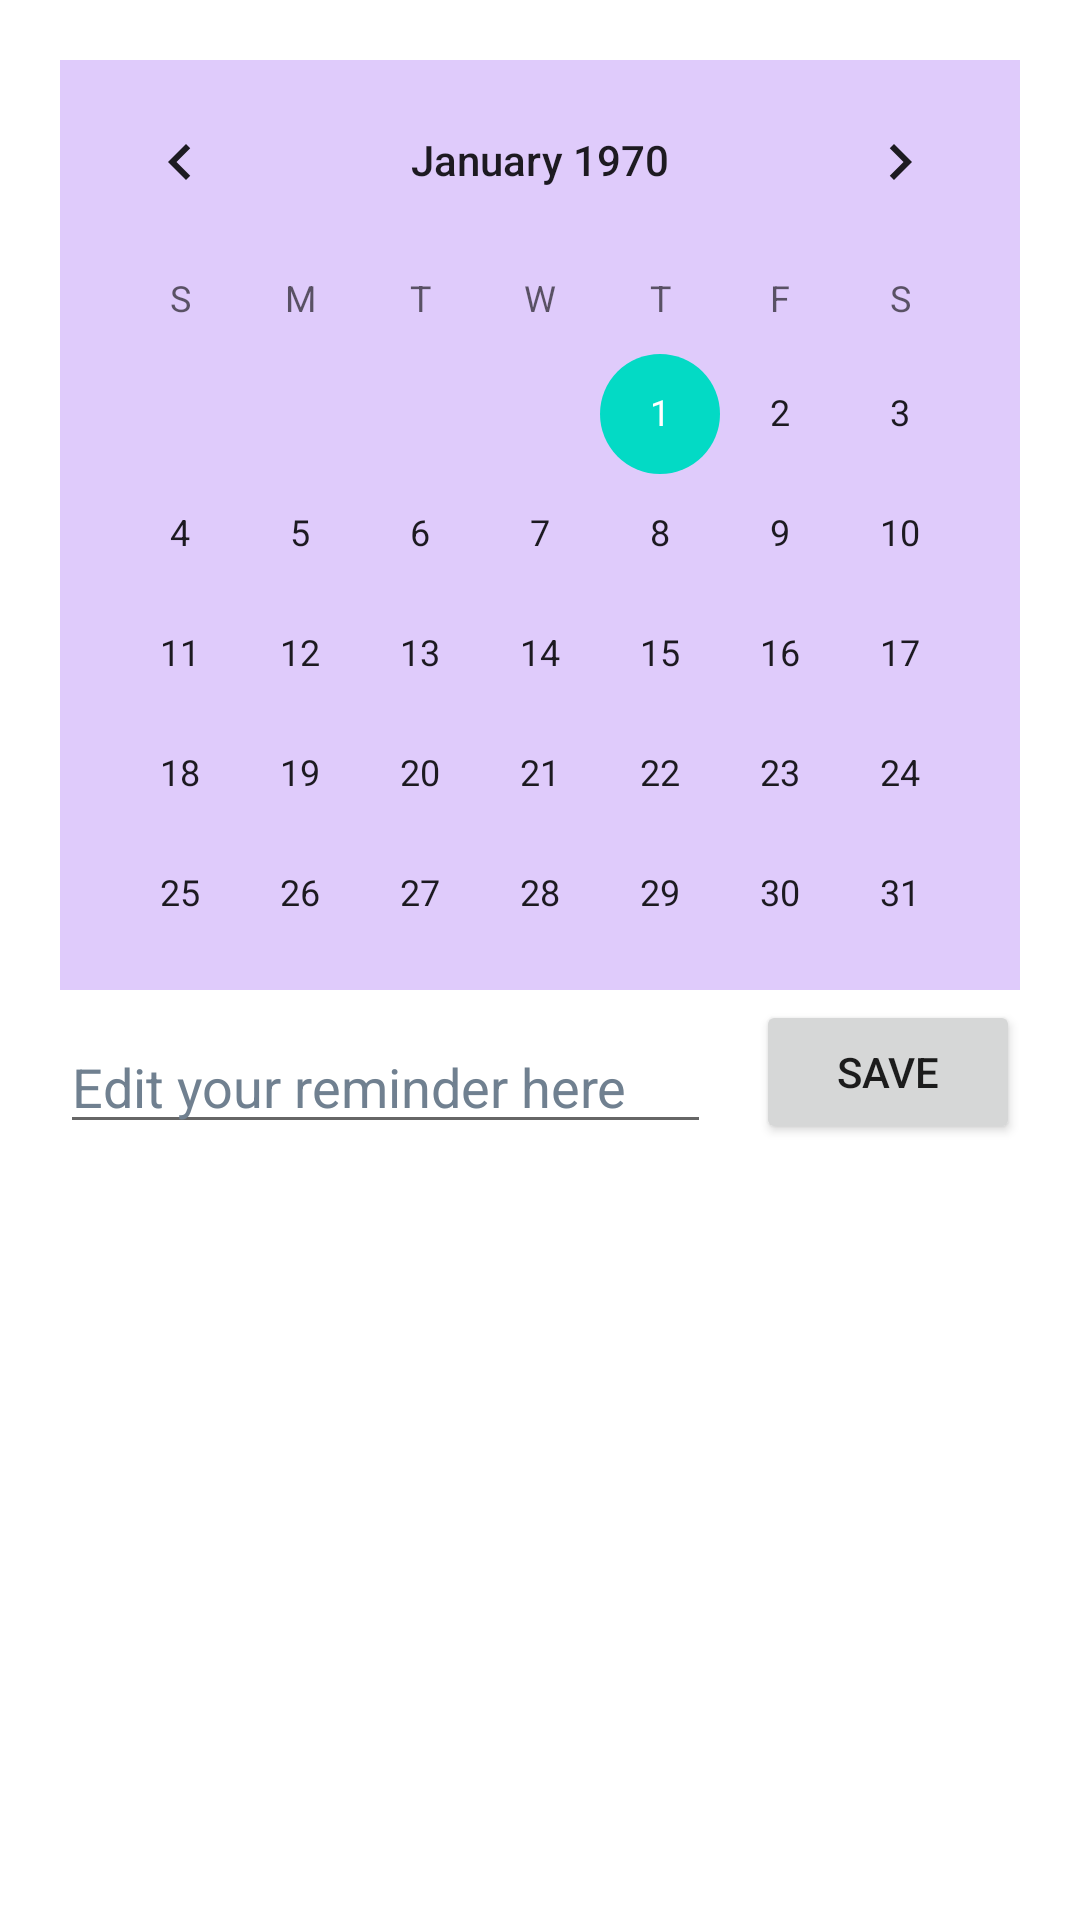

This screen was rendered from an Android layout file. Write that file and the resources it references.
<!-- AndroidManifest.xml: application theme Theme.Moneyger_v2 -->
<!-- res/layout/fragment_edit_reminder.xml -->
<?xml version="1.0" encoding="utf-8"?>
<FrameLayout xmlns:android="http://schemas.android.com/apk/res/android"
    xmlns:tools="http://schemas.android.com/tools"
    android:layout_width="match_parent"
    android:layout_height="match_parent"
    xmlns:app="http://schemas.android.com/apk/res-auto"
    android:gravity="center"
    tools:context=".editReminder">

    <androidx.constraintlayout.widget.ConstraintLayout
        android:layout_width="match_parent"
        android:layout_height="match_parent">

        <CalendarView
            android:id="@+id/calendarViewEdit"
            android:layout_width="0dp"
            android:layout_height="310dp"
            android:layout_marginStart="20dp"
            android:layout_marginLeft="20dp"
            android:layout_marginTop="20dp"
            android:layout_marginEnd="20dp"
            android:layout_marginRight="20dp"
            android:background="#DFCBFB"
            android:focusedMonthDateColor="@color/font_color"
            android:unfocusedMonthDateColor="@color/font_color"
            app:layout_constraintEnd_toEndOf="parent"
            app:layout_constraintStart_toStartOf="parent"
            app:layout_constraintTop_toTopOf="parent" />

        <EditText
            android:id="@+id/reminderEdit"
            android:layout_width="0dp"
            android:layout_height="wrap_content"
            android:layout_marginStart="20dp"
            android:layout_marginLeft="20dp"
            android:layout_marginTop="10dp"
            android:layout_marginEnd="10dp"
            android:layout_marginRight="10dp"
            android:ems="10"
            android:hint="Edit your reminder here"
            android:inputType="textPersonName"
            android:textColor="@color/font_color"
            android:textColorHint="@color/hint_color"
            app:layout_constraintEnd_toStartOf="@+id/editReminder"
            app:layout_constraintStart_toStartOf="parent"
            app:layout_constraintTop_toBottomOf="@+id/calendarViewEdit" />

        <Button
            android:id="@+id/editReminder"
            android:layout_width="wrap_content"
            android:layout_height="wrap_content"
            android:layout_marginStart="5dp"
            android:layout_marginLeft="5dp"
            android:layout_marginEnd="20dp"
            android:layout_marginRight="20dp"
            android:text="Save"
            app:layout_constraintBottom_toBottomOf="@+id/reminderEdit"
            app:layout_constraintEnd_toEndOf="parent"
            app:layout_constraintStart_toEndOf="@+id/reminderEdit" />

    </androidx.constraintlayout.widget.ConstraintLayout>

</FrameLayout>
<!-- resources referenced by this layout -->
<resources>
  <color name="font_color">#001D3F</color>
  <color name="hint_color">#708090</color>
  <style name="Theme.Moneyger_v2" parent="Theme.MaterialComponents.DayNight.DarkActionBar">
          
          <item name="colorPrimary">@color/purple_500</item>
          <item name="colorPrimaryVariant">@color/purple_700</item>
          <item name="colorOnPrimary">@color/white</item>
          
          <item name="colorSecondary">@color/teal_200</item>
          <item name="colorSecondaryVariant">@color/teal_700</item>
          <item name="colorOnSecondary">@color/black</item>
          
          <item name="android:statusBarColor" tools:targetApi="l">?attr/colorPrimaryVariant</item>
          
      </style>
  <color name="purple_500">#FF6200EE</color>
  <color name="purple_700">#FF3700B3</color>
  <color name="white">#FFFFFFFF</color>
  <color name="teal_200">#FF03DAC5</color>
  <color name="teal_700">#FF018786</color>
  <color name="black">#FF000000</color>
</resources>
